Image classification data set "dataset_banana" (AlvianBe/computer_vision_ta on GitHub). Class labels (3): overripe, ripe, unripe.

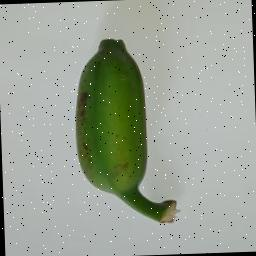
Label: unripe

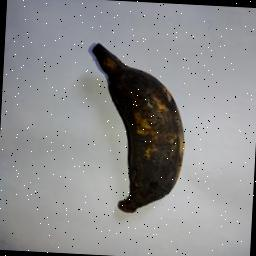
Label: overripe

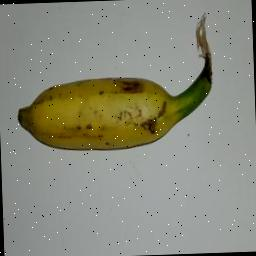
Label: ripe

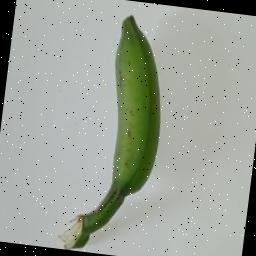
Label: unripe

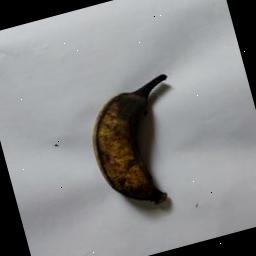
Label: overripe

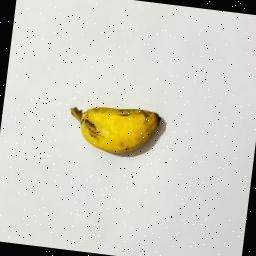
Label: ripe
